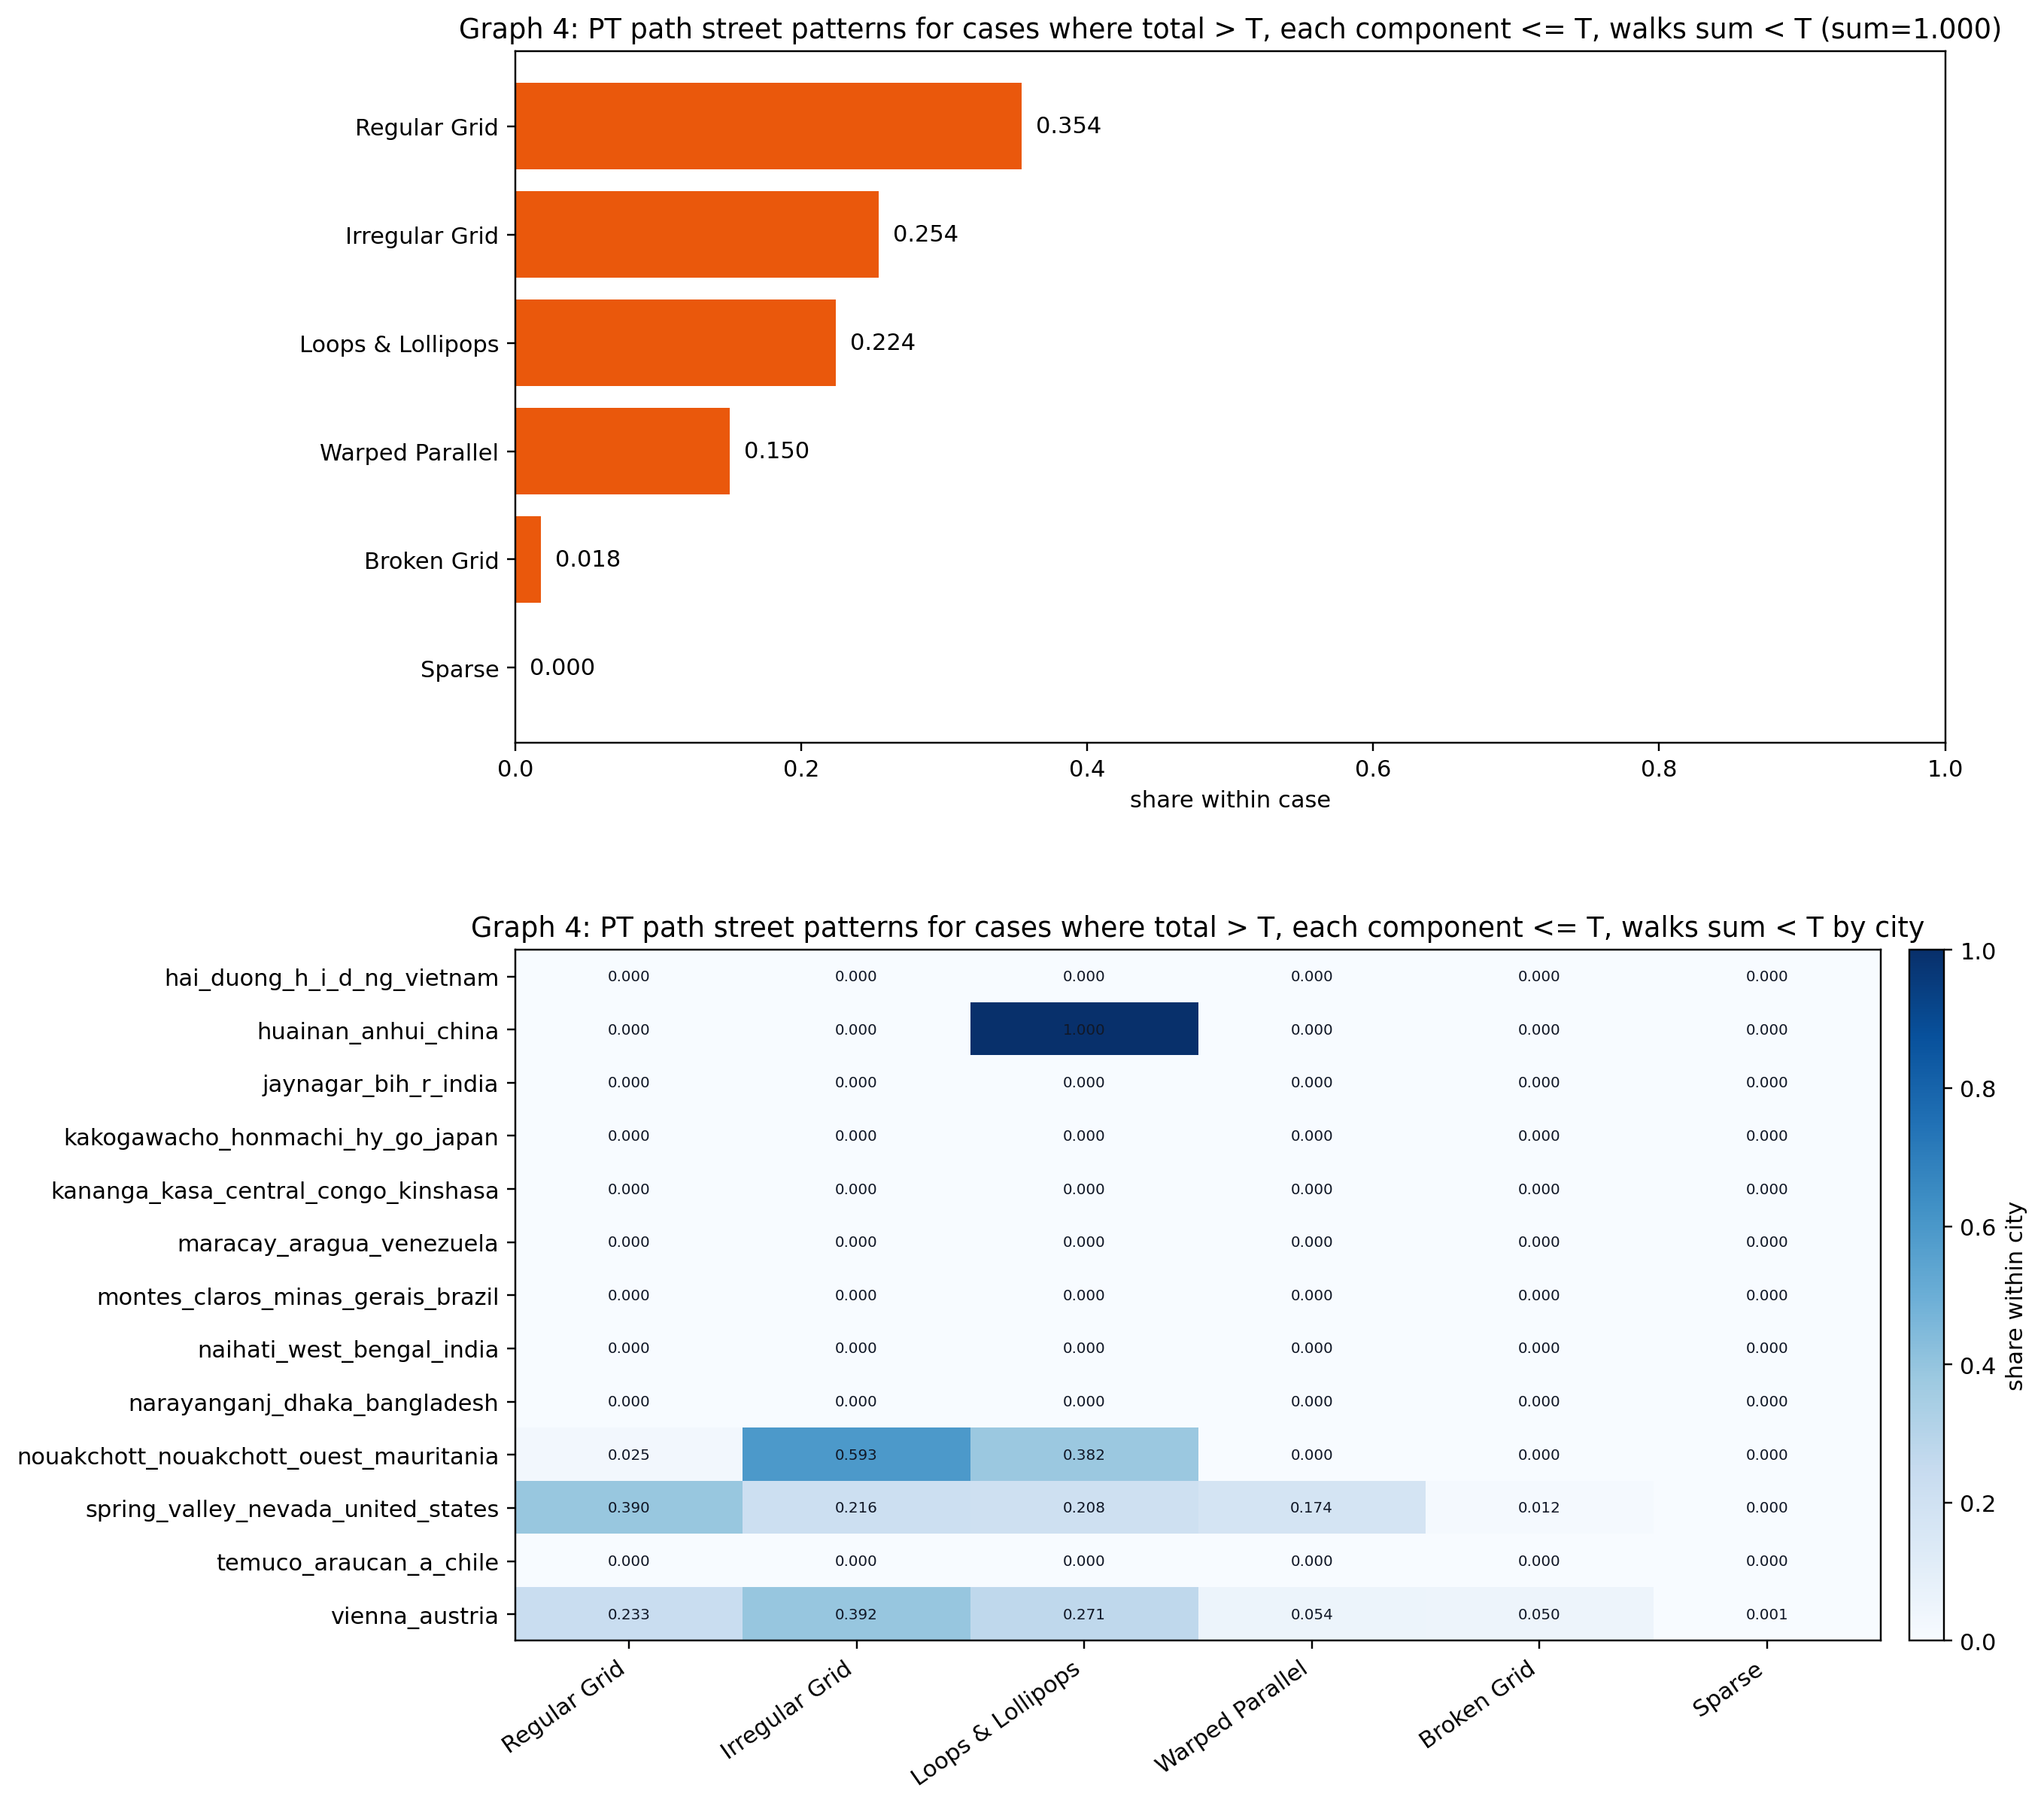

Values plotted in this chart, from the file beside it:
city, pattern_value, pattern_context, n, share
hai_duong_h_i_d_ng_vietnam, Broken Grid, pt_path, 0.0, 0.0
hai_duong_h_i_d_ng_vietnam, Irregular Grid, pt_path, 0.0, 0.0
hai_duong_h_i_d_ng_vietnam, Loops & Lollipops, pt_path, 0.0, 0.0
hai_duong_h_i_d_ng_vietnam, Regular Grid, pt_path, 0.0, 0.0
hai_duong_h_i_d_ng_vietnam, Sparse, pt_path, 0.0, 0.0
hai_duong_h_i_d_ng_vietnam, Warped Parallel, pt_path, 0.0, 0.0
huainan_anhui_china, Loops & Lollipops, pt_path, 61.71, 1.0
huainan_anhui_china, Broken Grid, pt_path, 0.0, 0.0
huainan_anhui_china, Irregular Grid, pt_path, 0.0, 0.0
huainan_anhui_china, Regular Grid, pt_path, 0.0, 0.0
huainan_anhui_china, Sparse, pt_path, 0.0, 0.0
huainan_anhui_china, Warped Parallel, pt_path, 0.0, 0.0
jaynagar_bih_r_india, Broken Grid, pt_path, 0.0, 0.0
jaynagar_bih_r_india, Irregular Grid, pt_path, 0.0, 0.0
jaynagar_bih_r_india, Loops & Lollipops, pt_path, 0.0, 0.0
jaynagar_bih_r_india, Regular Grid, pt_path, 0.0, 0.0
jaynagar_bih_r_india, Sparse, pt_path, 0.0, 0.0
jaynagar_bih_r_india, Warped Parallel, pt_path, 0.0, 0.0
kakogawacho_honmachi_hy_go_japan, Broken Grid, pt_path, 0.0, 0.0
kakogawacho_honmachi_hy_go_japan, Irregular Grid, pt_path, 0.0, 0.0
kakogawacho_honmachi_hy_go_japan, Loops & Lollipops, pt_path, 0.0, 0.0
kakogawacho_honmachi_hy_go_japan, Regular Grid, pt_path, 0.0, 0.0
kakogawacho_honmachi_hy_go_japan, Sparse, pt_path, 0.0, 0.0
kakogawacho_honmachi_hy_go_japan, Warped Parallel, pt_path, 0.0, 0.0
kananga_kasa_central_congo_kinshasa, Broken Grid, pt_path, 0.0, 0.0
kananga_kasa_central_congo_kinshasa, Irregular Grid, pt_path, 0.0, 0.0
kananga_kasa_central_congo_kinshasa, Loops & Lollipops, pt_path, 0.0, 0.0
kananga_kasa_central_congo_kinshasa, Regular Grid, pt_path, 0.0, 0.0
kananga_kasa_central_congo_kinshasa, Sparse, pt_path, 0.0, 0.0
kananga_kasa_central_congo_kinshasa, Warped Parallel, pt_path, 0.0, 0.0
maracay_aragua_venezuela, Broken Grid, pt_path, 0.0, 0.0
maracay_aragua_venezuela, Irregular Grid, pt_path, 0.0, 0.0
maracay_aragua_venezuela, Loops & Lollipops, pt_path, 0.0, 0.0
maracay_aragua_venezuela, Regular Grid, pt_path, 0.0, 0.0
maracay_aragua_venezuela, Sparse, pt_path, 0.0, 0.0
maracay_aragua_venezuela, Warped Parallel, pt_path, 0.0, 0.0
montes_claros_minas_gerais_brazil, Broken Grid, pt_path, 0.0, 0.0
montes_claros_minas_gerais_brazil, Irregular Grid, pt_path, 0.0, 0.0
montes_claros_minas_gerais_brazil, Loops & Lollipops, pt_path, 0.0, 0.0
montes_claros_minas_gerais_brazil, Regular Grid, pt_path, 0.0, 0.0
montes_claros_minas_gerais_brazil, Sparse, pt_path, 0.0, 0.0
montes_claros_minas_gerais_brazil, Warped Parallel, pt_path, 0.0, 0.0
naihati_west_bengal_india, Broken Grid, pt_path, 0.0, 0.0
naihati_west_bengal_india, Irregular Grid, pt_path, 0.0, 0.0
naihati_west_bengal_india, Loops & Lollipops, pt_path, 0.0, 0.0
naihati_west_bengal_india, Regular Grid, pt_path, 0.0, 0.0
naihati_west_bengal_india, Sparse, pt_path, 0.0, 0.0
naihati_west_bengal_india, Warped Parallel, pt_path, 0.0, 0.0
narayanganj_dhaka_bangladesh, Broken Grid, pt_path, 0.0, 0.0
narayanganj_dhaka_bangladesh, Irregular Grid, pt_path, 0.0, 0.0
narayanganj_dhaka_bangladesh, Loops & Lollipops, pt_path, 0.0, 0.0
narayanganj_dhaka_bangladesh, Regular Grid, pt_path, 0.0, 0.0
narayanganj_dhaka_bangladesh, Sparse, pt_path, 0.0, 0.0
narayanganj_dhaka_bangladesh, Warped Parallel, pt_path, 0.0, 0.0
nouakchott_nouakchott_ouest_mauritania, Irregular Grid, pt_path, 685.2, 0.593
nouakchott_nouakchott_ouest_mauritania, Loops & Lollipops, pt_path, 442.1, 0.382
nouakchott_nouakchott_ouest_mauritania, Regular Grid, pt_path, 28.55, 0.025
nouakchott_nouakchott_ouest_mauritania, Broken Grid, pt_path, 0.0, 0.0
nouakchott_nouakchott_ouest_mauritania, Sparse, pt_path, 0.0, 0.0
nouakchott_nouakchott_ouest_mauritania, Warped Parallel, pt_path, 0.0, 0.0
... 18 more rows
